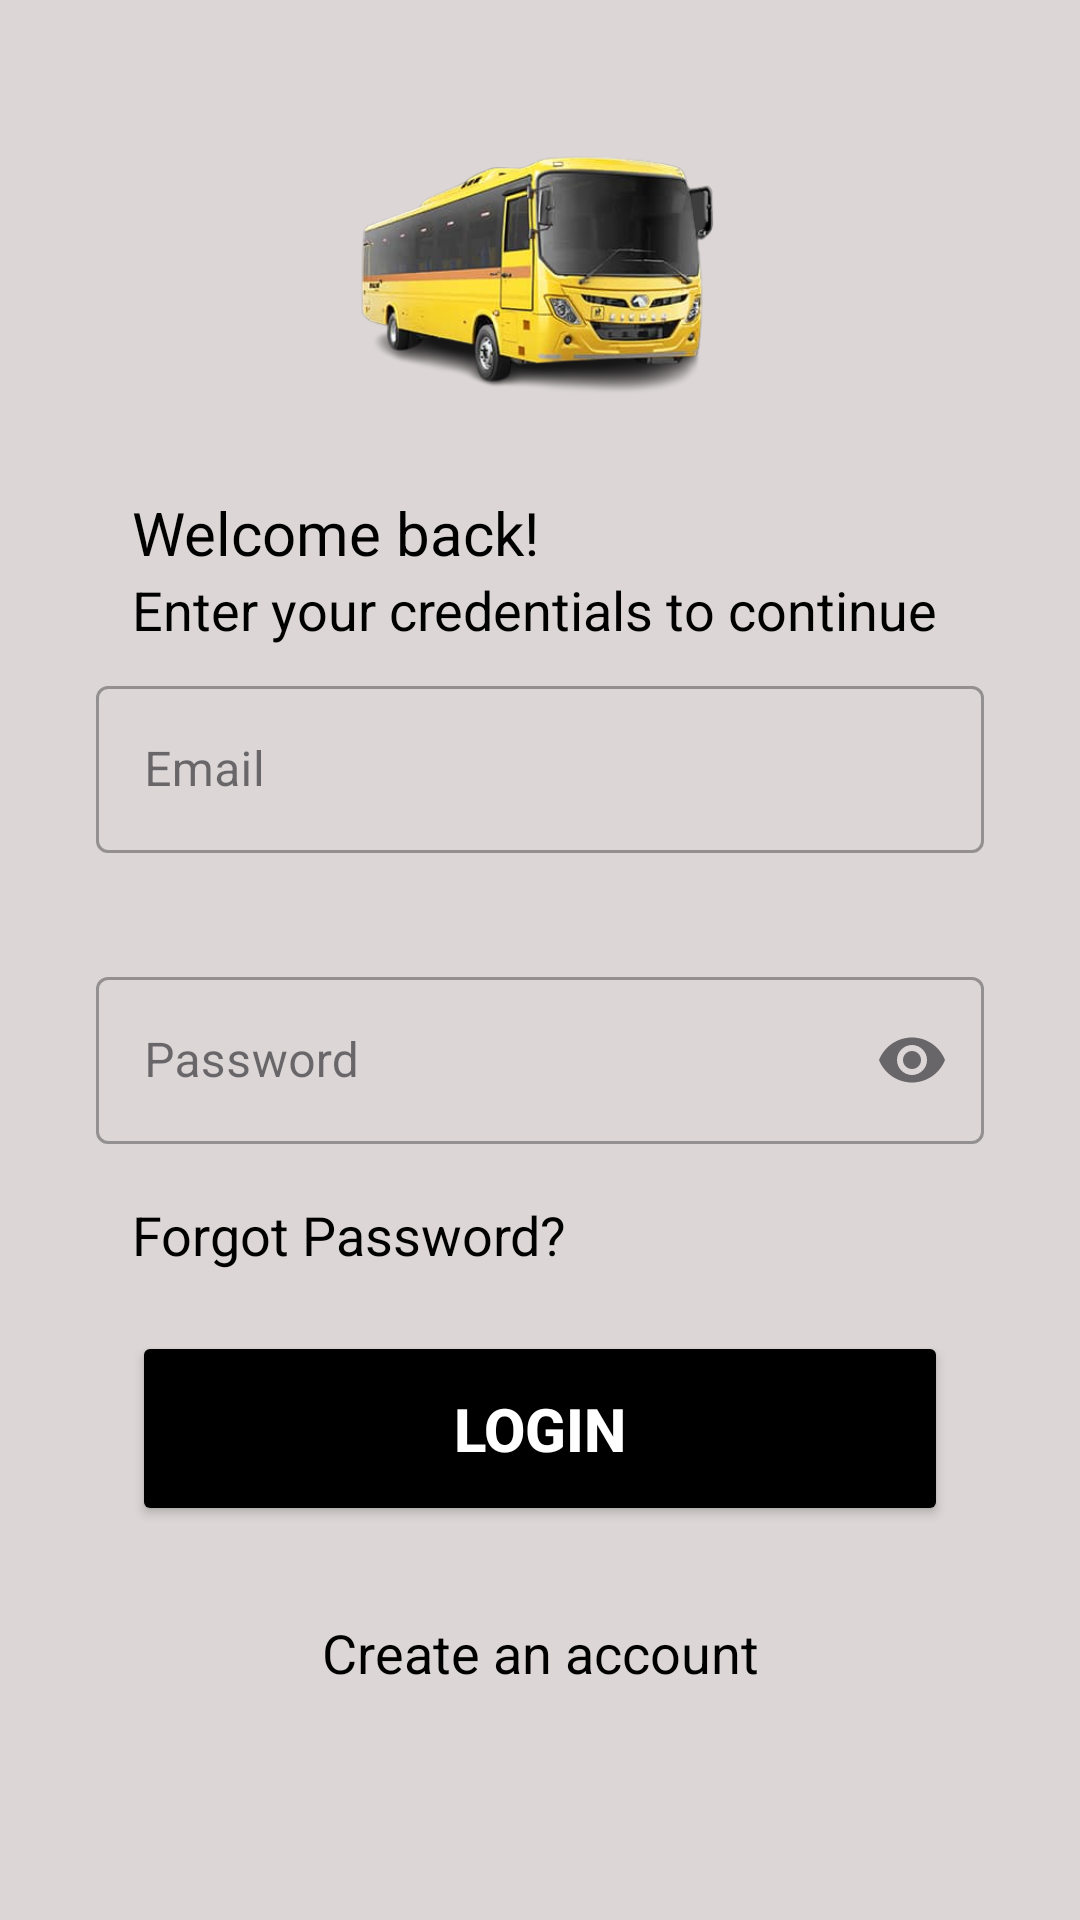

Android layout source for this screen:
<!-- AndroidManifest.xml: application theme Theme.BusBooking -->
<!-- res/layout/activity_login.xml -->
<?xml version="1.0" encoding="utf-8"?>
<ScrollView
    xmlns:android="http://schemas.android.com/apk/res/android"
    xmlns:app="http://schemas.android.com/apk/res-auto"
    xmlns:tools="http://schemas.android.com/tools"
    android:layout_width="match_parent"
    android:layout_height="match_parent"
    android:orientation="vertical"
    android:gravity="center"
    android:background="@color/bg"
    tools:context=".Login">

    <LinearLayout
        android:layout_width="match_parent"
        android:layout_height="wrap_content"
        android:orientation="vertical"
        android:layout_gravity="center_horizontal"
        android:padding="24dp">

        <ImageView
            android:id="@+id/imageView2"
            android:layout_width="match_parent"
            android:layout_height="120dp"
            android:layout_marginTop="10dp"
            android:src="@drawable/logo2" />

        <TextView
            android:id="@+id/textView2"
            android:layout_width="match_parent"
            android:layout_height="wrap_content"
            android:text="@string/login_title1"
            android:layout_marginTop="10dp"
            android:textColor="@color/black"
            android:layout_marginLeft="20dp"
            android:layout_marginRight="20dp"
            android:textSize="20sp"
            />

        <TextView
            android:id="@+id/textView3"
            android:layout_width="match_parent"
            android:layout_height="wrap_content"
            android:text="@string/login_title2"
            android:layout_marginLeft="20dp"
            android:layout_marginRight="20dp"
            android:textColor="@color/black"
            android:textSize="18sp"/>

        <com.google.android.material.textfield.TextInputLayout
            style="@style/Widget.MaterialComponents.TextInputLayout.OutlinedBox"
            android:layout_width="match_parent"
            android:layout_height="wrap_content"
            android:layout_marginTop="0dp"
            android:padding="8dp"
            android:hint="Email"
            android:textColor="@color/black">

            <com.google.android.material.textfield.TextInputEditText
                android:id="@+id/login_email"
                android:layout_width="match_parent"
                android:layout_height="wrap_content"
                android:drawablePadding="10dp"
                android:drawableLeft="@drawable/email"
                />
        </com.google.android.material.textfield.TextInputLayout>

        <com.google.android.material.textfield.TextInputLayout
            style="@style/Widget.MaterialComponents.TextInputLayout.OutlinedBox"
            android:layout_width="match_parent"
            android:layout_height="wrap_content"
            android:layout_marginTop="20dp"
            android:padding="8dp"
            android:hint="Password"
            app:endIconMode="password_toggle"
            android:textColor="@color/black">

            <com.google.android.material.textfield.TextInputEditText
                android:id="@+id/login_password"
                android:layout_width="match_parent"
                android:layout_height="wrap_content"
                android:inputType="textPassword"
                android:drawablePadding="10dp"
                android:drawableLeft="@drawable/password"/>
        </com.google.android.material.textfield.TextInputLayout>


        <TextView
            android:id="@+id/forgot"
            android:layout_width="match_parent"
            android:layout_height="wrap_content"
            android:layout_marginLeft="20dp"
            android:layout_marginTop="10dp"
            android:layout_marginRight="20dp"
            android:text="@string/forgot_password"
            android:textColor="@color/black"
            android:textSize="18sp" />

        <Button
            android:id="@+id/login_button"
            android:layout_width="match_parent"
            android:layout_height="65dp"
            android:layout_margin="20dp"
            android:layout_marginTop="10dp"
            android:text="LOGIN"
            android:textSize="20sp"
            android:textStyle="bold"
            android:textColor="@color/white"
            android:backgroundTint="@color/black"/>

        <TextView
            android:id="@+id/signupRedirectText"
            android:layout_width="match_parent"
            android:layout_height="wrap_content"
            android:text="@string/account"
            android:layout_marginTop="10dp"
            android:textAlignment="center"
            android:layout_marginLeft="20dp"
            android:textColor="@color/black"
            android:layout_marginRight="20dp"
            android:textSize="18sp"/>

    </LinearLayout>

</ScrollView>
<!-- resources referenced by this layout -->
<resources>
  <color name="bg">#DCD6D6</color>
  <color name="black">#000000</color>
  <color name="white">#FFFFFFFF</color>
  <!-- drawable logo2: png bitmap (drawable, 111293 bytes) -->
  <string name="account">Create an account</string>
  <string name="forgot_password">Forgot Password?</string>
  <string name="login_title1">Welcome back!</string>
  <string name="login_title2">Enter your credentials to continue</string>
  <style name="Theme.BusBooking" parent="Base.Theme.BusBooking" />
  <style name="Base.Theme.BusBooking" parent="Theme.Material3.DayNight.NoActionBar">
          
          <item name="colorPrimary">@color/black</item>
          <item name="colorPrimaryVariant">@color/black</item>
          <item name="colorOnPrimary">@color/white</item>
          
          <item name="colorSecondary">@color/black</item>
          <item name="colorSecondaryVariant">@color/black</item>
          <item name="colorOnSecondary">@color/white</item>
          
          <item name="android:statusBarColor">?attr/colorPrimaryVariant</item>
          
      </style>
</resources>
